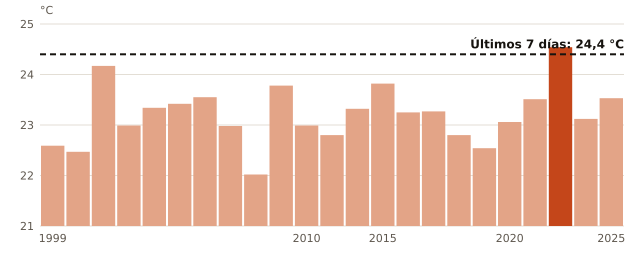

The file beside this chart, header and first rows:
anio, temperatura_C
1999, 22.59
2000, 22.47
2001, 24.17
2002, 22.99
2003, 23.34
2004, 23.42
2006, 23.55
2007, 22.98
2008, 22.02
2009, 23.78
2010, 22.99
2011, 22.8
2012, 23.32
2015, 23.82
2016, 23.25
2017, 23.27
2018, 22.8
2019, 22.54
2020, 23.06
2022, 23.51
2023, 24.54
2024, 23.12
2025, 23.53
ahora, 24.4
